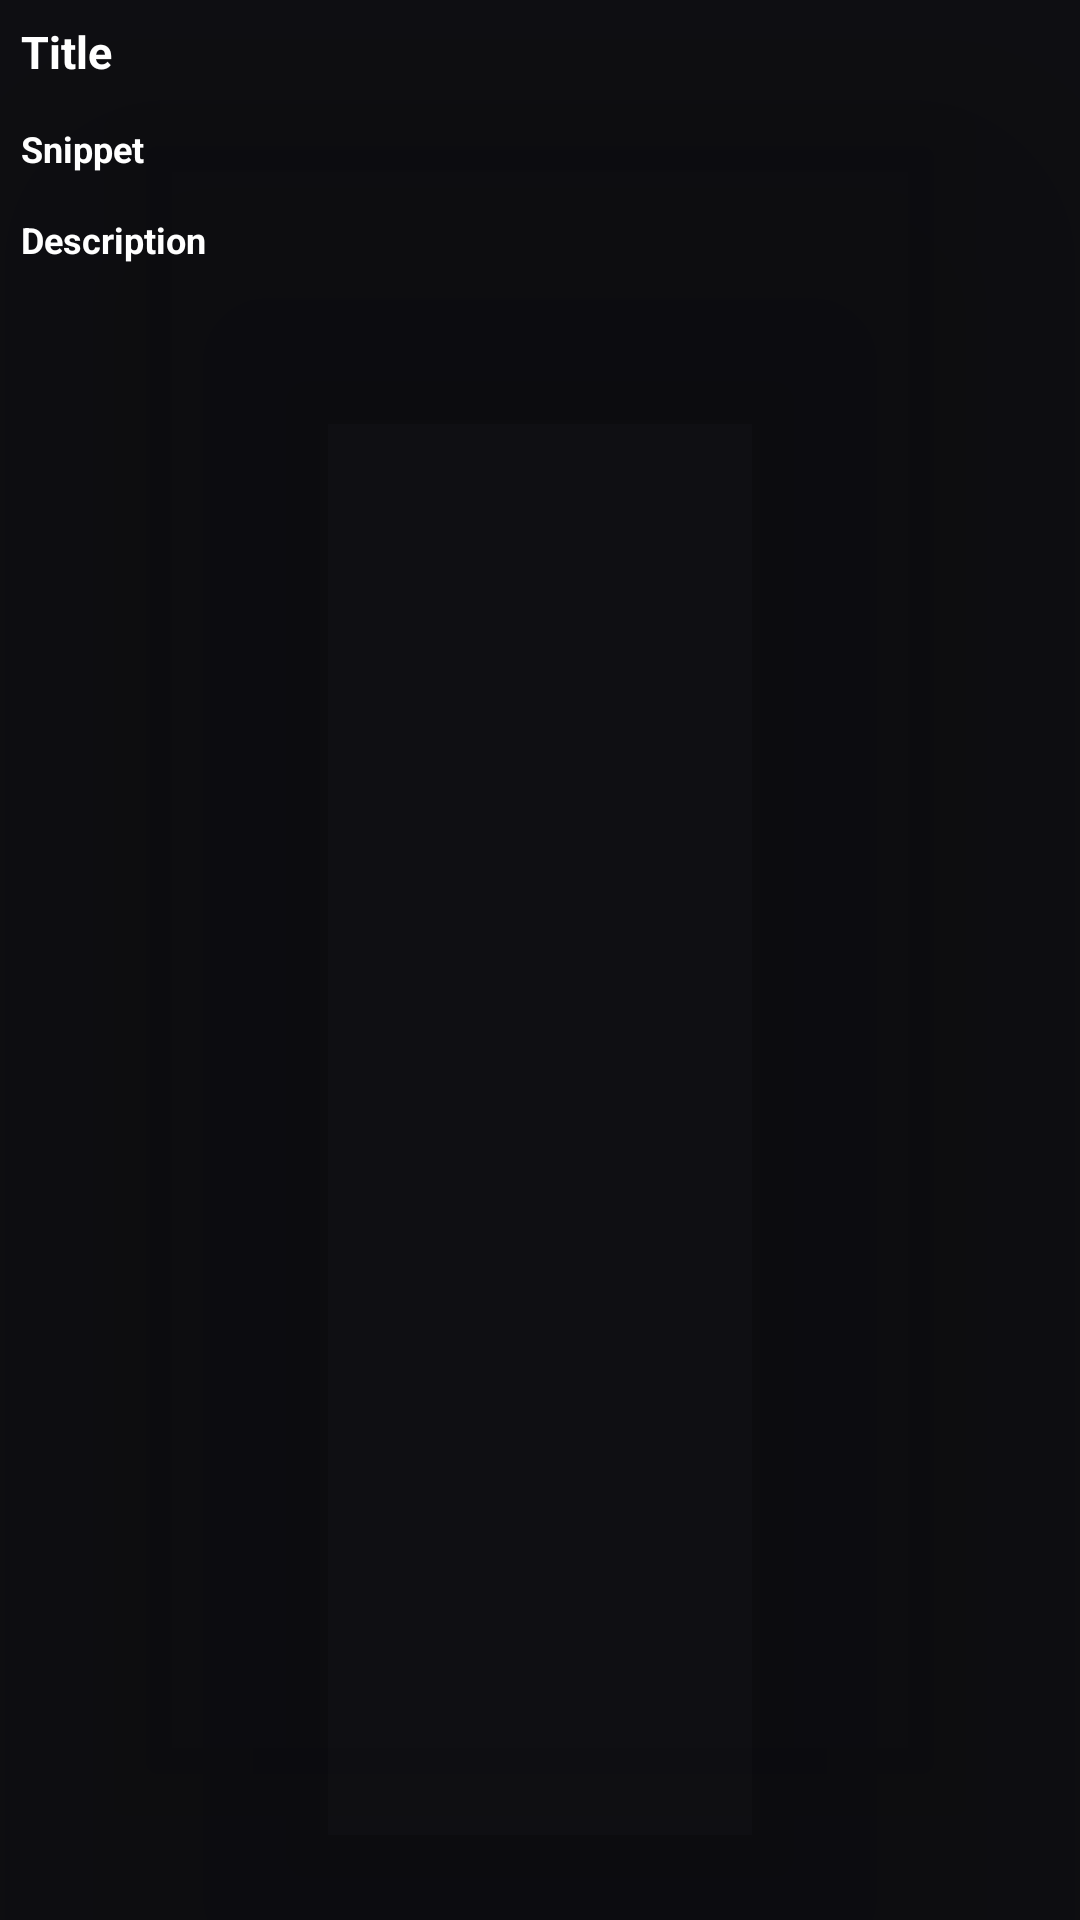

This screen was rendered from an Android layout file. Write that file and the resources it references.
<!-- AndroidManifest.xml: application theme Theme.GoogleLensClone -->
<!-- res/layout/search_results_rv_item.xml -->
<?xml version="1.0" encoding="utf-8"?>
<androidx.cardview.widget.CardView xmlns:android="http://schemas.android.com/apk/res/android"
    android:layout_width="match_parent"
    android:layout_height="wrap_content"
    xmlns:app="http://schemas.android.com/apk/res-auto"
    app:cardElevation="70dp"
    android:layout_margin="5dp"
    app:cardBackgroundColor="@color/dark_blue_shade_2"
    app:cardCornerRadius="4dp">

    <LinearLayout
        android:layout_width="match_parent"
        android:layout_height="wrap_content"
        android:orientation="vertical">

        <TextView
            android:layout_width="match_parent"
            android:layout_height="wrap_content"
            android:text="Title"
            android:id="@+id/title"
            android:layout_margin="3dp"
            android:padding="4dp"
            android:textSize="15sp"
            android:textStyle="bold"
            android:textColor="@color/white"/>

        <TextView
            android:layout_width="match_parent"
            android:layout_height="wrap_content"
            android:text="Snippet"
            android:id="@+id/snippet"
            android:layout_margin="3dp"
            android:padding="4dp"
            android:textSize="12sp"
            android:maxLines="1"
            android:textAllCaps="false"
            android:textStyle="bold"
            android:textColor="@color/white"/>

        <TextView
            android:layout_width="match_parent"
            android:layout_height="wrap_content"
            android:text="Description"
            android:id="@+id/description"
            android:layout_margin="3dp"
            android:maxLines="3"
            android:textAllCaps="false"
            android:padding="4dp"
            android:textSize="12sp"
            android:textStyle="bold"
            android:textColor="@color/white"/>




    </LinearLayout>

</androidx.cardview.widget.CardView>
<!-- resources referenced by this layout -->
<resources>
  <color name="white">#FFFFFFFF</color>
  <style name="Theme.GoogleLensClone" parent="Theme.Material3.Dark.NoActionBar">
          <item name="colorPrimary">@color/accent_blue</item>
          <item name="colorPrimaryVariant">@color/accent_cyan</item>
          <item name="colorOnPrimary">@color/white</item>
          <item name="colorSecondary">@color/accent_purple</item>
          <item name="colorOnSecondary">@color/black</item>
          <item name="android:colorBackground">@color/surface_dark</item>
          <item name="colorSurface">@color/surface_card</item>
          <item name="colorOnSurface">@color/text_primary</item>
          <item name="colorOnSurfaceVariant">@color/text_secondary</item>
          <item name="android:statusBarColor">@android:color/transparent</item>
          <item name="android:navigationBarColor">@android:color/transparent</item>
          <item name="android:windowLightStatusBar">false</item>
          <item name="android:windowLightNavigationBar">false</item>
          <item name="android:windowTranslucentStatus">true</item>
      </style>
  <color name="accent_blue">#FF4F8EF7</color>
  <color name="accent_cyan">#FF00E5FF</color>
  <color name="accent_purple">#FFB388FF</color>
  <color name="black">#FF000000</color>
  <color name="surface_dark">#FF0F0F13</color>
  <color name="surface_card">#FF1A1A22</color>
  <color name="text_primary">#FFF0F0F5</color>
  <color name="text_secondary">#FF9E9EAA</color>
</resources>
